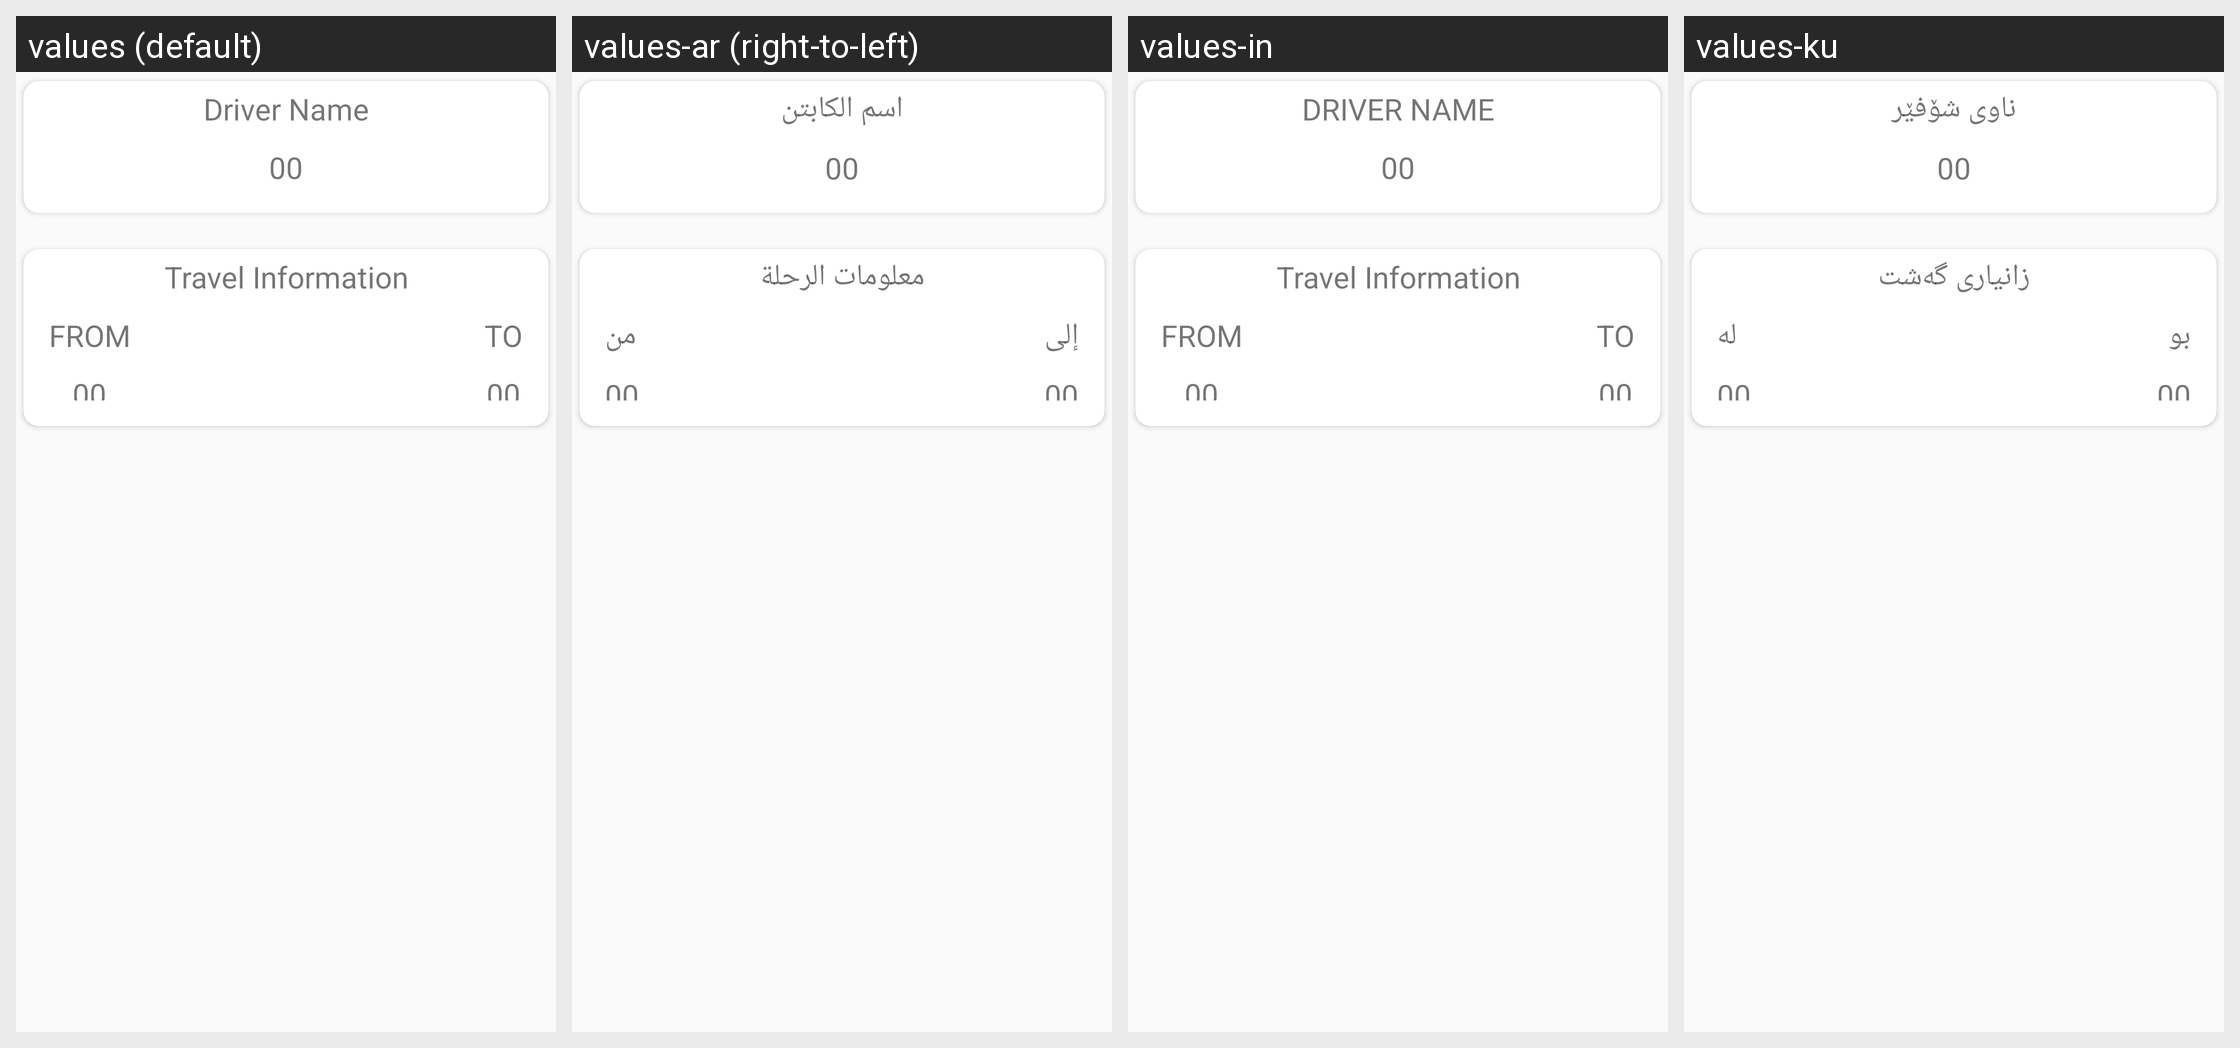

Here is an Android app screen in its default locale and in the app's own translations. Write out the translated-string differences for the strings that appear on this screen.
Android screen res/layout/travel_information.xml rendered under 4 locales, left to right: values (default), values-ar (right-to-left), values-in, values-ku. Device: Nexus 5 (rendered at 1080×1920; each locale shown at half size, 540×960, under a caption strip naming it); theme AppTheme.
Other locales in the repository, not shown: values-es, values-fr-rFR.
Strings drawn on this screen, with the default value and each locale's value (text and hints the layout hard-codes, and strings that could not be matched under every locale, appear in the picture but are not listed):

DRIVERNAME
  values: Driver Name
  values-ar: اسم الكابتن
  values-in: DRIVER NAME
  values-ku: ناوی شۆفێر

travel_info
  values: Travel Information
  values-ar: معلومات الرحلة
  values-in: Travel Information  [not translated; the default value is used]
  values-ku: زانیاری گەشت

from
  values: FROM
  values-ar: من
  values-in: FROM
  values-ku: له

to
  values: TO
  values-ar: إلى
  values-in: TO
  values-ku: بو
